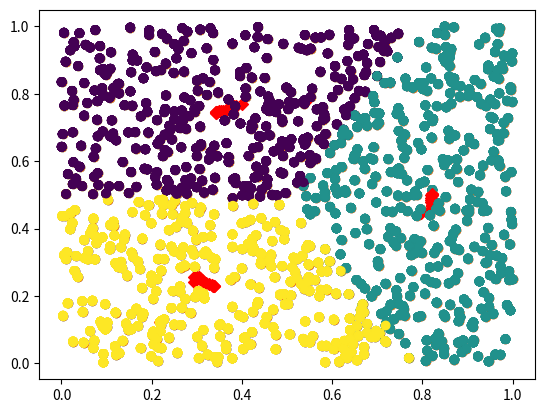

Reproduce this figure in Python.
#!/usr/bin/env python
# coding: utf-8

# # Aula 09 - K-means 
# 
# ## Algoritmo 
# 
# 1. Especifique o número _k_ de clusters
# 
# 2. Inicialize os _k_ centróides
# 
# 3. **repita**: 
#     - expectativa: atribua cada ponta ao centróide mais próximo
#     - maximização: compute o novo centroid (ex: média) de cada cluster
# 4. **até**: as posições dos centróides não mudar 
# 
# ## Função da distância

# In[ ]:


def distancia_euclidiana(A, B):
    import math
    
    if len(A) != len(B):
        print("Vetores de tamanho diferente")
        return None
    
    soma = 0
    for i in range(len(A)):
        soma += (A[i]-B[i])**2   # soma = soma + (A[i]-B[i])**2
    return math.sqrt(soma)


# ## Exemplo de k-means
# 
# Pontos aleatórios no espaço 2 dimensões.

# In[ ]:


from matplotlib import pyplot as plt 
import random
random.seed(42)


# In[ ]:


n_points = 1000                                # Total de pontos
x = [random.random() for i in range(n_points)] # Variável X, com valores aleatórios entre 0 e 1
y = [random.random() for i in range(n_points)] # Variável Y, com valores aleatórios entre 0 e 1
pontos = list(zip(x, y))                       # 'pontos' é uma lista de pares (x,y), ou seja, de tuplas!


# In[ ]:


# Observando os pontos no espaço bidimensional 
plt.scatter(x, y)
plt.grid()
plt.show()


# ### Função para plotar dados
# 
# Plota os clusteres e seus centroids conforme forem atualizados. Os pontos são plotados utilizando seu cluster como indicação de tipos distintos (portanto, cores diferentes), e os centróides são pequenos diamantes vermelhos. 
# 
# Se os `grupos` ainda **não** estão definidos (None) então plote todos ignorando classes (ou seja, o parâmetro `c` de cores fica o valor default). 
# 
# Se os `grupos` estão definidos, use os IDs das classes como seletor de cores distintas. 

# In[ ]:


def plotar_cluster(grupos, centroids):
    
    if grupos: 
        plt.scatter(x, y, c=list(grupos.values()))
    else:
        plt.scatter(x, y)

    cx, cy = zip(*centroids)
    plt.scatter(cx, cy, color="red", marker="D")
    plt.grid()
    plt.show()


# ### Função de inicialização dos clusters
# 
# Inicializa os **K** clusters escolhendo K centróides aleatórios dentre os pontos originais do problema. Retorna os centróides escolhidos para quem chamou a função. 

# In[ ]:


def inicializa_clusters(lista, k):
    import random as rd
    n = len(lista)
    centroides = []
    for i in range(k): 
        centroides.append(lista[rd.randint(0,n-1)])
    return centroides


# ### Função de atribuição dos pontos aos clusteres
# 
# Dados: 
# - `lista`: a lista de pontos
# - `centroides`: a lista de centroides correntes
# 
# Faça: 
# - Calcule a distância de cada ponto a cada um dos centróides
# - Descubra o centróide mais próximo do ponto em questão
# - Veja o ID do cluster do centróide mais próximo
# - Atribua este ID a este ponto (ou seja, "mova" este ponto para este cluster)
# 
# Retorne:
# - Um dicionário que dado um ponto (uma _tupla_ `(x, y)`), informe a qual cluster ele pertence

# In[ ]:


def atribui_pontos(lista, centroides): 
    
    # Para cada ponto
    grupos = {}
    for ponto in lista: 
        
        # Calcule a distancia dele até cada centróide
        distancias = {}
        for i in range(len(centroides)):
            distancias[i] = distancia_euclidiana(ponto, centroides[i])
            
        # Pegue o centroide mais próximo 
        centro_mais_proximo = sorted(distancias, key=distancias.get)[0]
        
        # Associe este ponto a este centroide
        grupos[ponto] = centro_mais_proximo
        
    return grupos


# ### Função de atualização dos centróides
# 
# Toda vez que mexemos na distribuição dos clusteres, ou seja, adicionamos ou removemos pontos a este subconjunto, nós impactamos a distribuição total daquele cluster, portanto, nosso centróide deve ser reposicionado. 
# 
# Reposicionar o `centróide` é movê-lo para a nova posição que representa "o valor médio" daquele cluster. 
# 
# Importante retornar a lista de centróides atualizada!

# In[ ]:


def atualizar_centroides(grupos, centroides):  
    
    clusters = {}
    novos_centroides = []
    
    # Faça uma lista de pontos associados a cada centroide
    for ponto, cluster in grupos.items():
        if cluster in clusters.keys():
            aux = clusters[cluster]
            aux.append(ponto)
            clusters[cluster] = aux
        else:
            clusters[cluster] = [ponto]
               
    # Para cada centroide atual, atualize sua posição baseado na media
    # dos pontos associados a este cluster 
    for i in range(len(centroides)):     
        x, y = zip(*clusters[i])
        novos_centroides.append( (sum(x)/len(x), sum(y)/len(y)) )
    
    # Retorne a lista de novos centroides
    return novos_centroides


# ### Função _K_-means
# 
# Função principal do algoritmo, seguindo o pseudocódigo do início do notebook e também construído em conjunto na sala de aula! 
# 
# Retornos: 
# - `novos_centroides`: os últimos ótimos, a partir desses não houveram novos posicionamentos (ou os últimos centróides calculados, caso a algoritmo atinjiu o máximo de iterações permitidas)
# - `grupos`: um dicionário que dado um ponto (uma tupla (x, y)), informe a qual cluster ele pertence ao final da execução
# - `itr`: quantidade de iterações necessárias para convergir o algorítmo 

# In[ ]:


def kmeans(lista, k, max_iter=500):
    
    itr = 1
    centroides = []
    
    novos_centroides = inicializa_clusters(lista, k)
    
    plotar_cluster(None, novos_centroides)
    
    while ((itr <= max_iter) and
          (novos_centroides != centroides)):
        centroides = novos_centroides
        grupos = atribui_pontos(lista, centroides)
        novos_centroides = atualizar_centroides(grupos, centroides)
        itr += 1
        
        plotar_cluster(grupos, novos_centroides)
        
    return novos_centroides, grupos, itr


# ### Uso do _K_-means
# 
# Aproveite para explorar as saídas! Varie a quantidade de pontos, o valor de K, e o máximo de interações. 

# In[ ]:


c, grupos, n_itr = kmeans(pontos, 3, 100)


# In[ ]:


# Os últimos centroides calculados 
c


# In[ ]:


# O número de iterações necessários para convergir o algoritmo
n_itr


# # K-means com Sklearn

# ### Escolhendo o melhor valor de K
# 
# #### Método do cotovelo

# In[ ]:





# In[ ]:





# In[ ]:





# #### Método da silhueta

# In[ ]:





# In[ ]:





# In[ ]:




